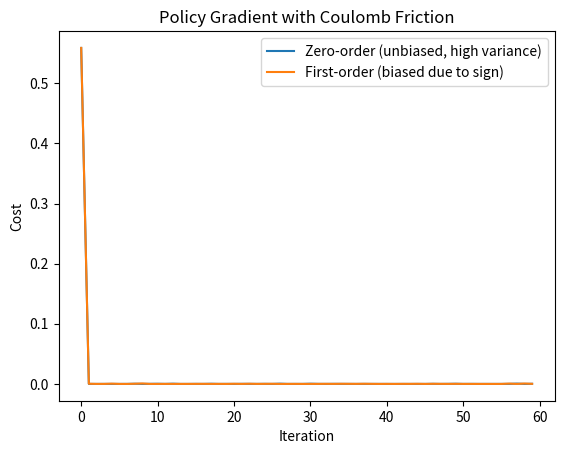

Generate this figure with matplotlib:
import numpy as np
import matplotlib.pyplot as plt

# ---------------------------
# Simulation parameters
# ---------------------------
m = 1.0
mu = 0.5
dt = 0.01
T = 1.0
N = int(T / dt)
x_target = 1.0

# True dynamics with Coulomb friction (nondiff)
def simulate(theta, noise=0.0):
    x, v = 0.0, theta + noise
    for _ in range(N):
        force = -mu * np.sign(v) if abs(v) > 1e-6 else 0.0
        a = force / m
        v += a * dt
        x += v * dt
    return x

# Smooth approximation for differentiability (tanh smoothing)
def simulate_smooth(theta, noise=0.0, beta=50.0):
    x, v = 0.0, theta + noise
    for _ in range(N):
        force = -mu * np.tanh(beta*v)
        a = force / m
        v += a * dt
        x += v * dt
    return x

# Cost
def cost(x):
    return (x - x_target)**2

# Zeroth order gradient estimator (finite difference w/ noise sampling)
def zeroth_order_grad(theta, eps=0.1, samples=30):
    grads = []
    for _ in range(samples):
        noise = np.random.randn() * 0.05
        f_plus = cost(simulate(theta + eps, noise))
        f_minus = cost(simulate(theta - eps, noise))
        grads.append((f_plus - f_minus) / (2*eps))
    return np.mean(grads)

# First order gradient via smoothed dynamics (analytic via FD on smooth system)
def first_order_grad(theta, eps=1e-4, samples=30, beta=50.0):
    grads = []
    for _ in range(samples):
        noise = np.random.randn() * 0.05
        f_plus = cost(simulate_smooth(theta + eps, noise, beta))
        f_minus = cost(simulate_smooth(theta - eps, noise, beta))
        grads.append((f_plus - f_minus) / (2*eps))
    return np.mean(grads)

# Optimization loop
theta = 2.0
theta_zo = theta
theta_fo = theta

lr = 0.5
steps = 60
history_zo = []
history_fo = []

for _ in range(steps):
    history_zo.append(cost(simulate(theta_zo)))
    theta_zo -= lr * zeroth_order_grad(theta_zo)

    history_fo.append(cost(simulate(theta_fo)))
    theta_fo -= lr * first_order_grad(theta_fo)

# Plot results
plt.plot(history_zo, label="Zero-order (unbiased, high variance)")
plt.plot(history_fo, label="First-order (biased due to sign)")
plt.xlabel("Iteration")
plt.ylabel("Cost")
plt.legend()
plt.title("Policy Gradient with Coulomb Friction")
plt.show()

print("Final theta (Zero-Order):", theta_zo)
print("Final theta (First-Order):", theta_fo)
